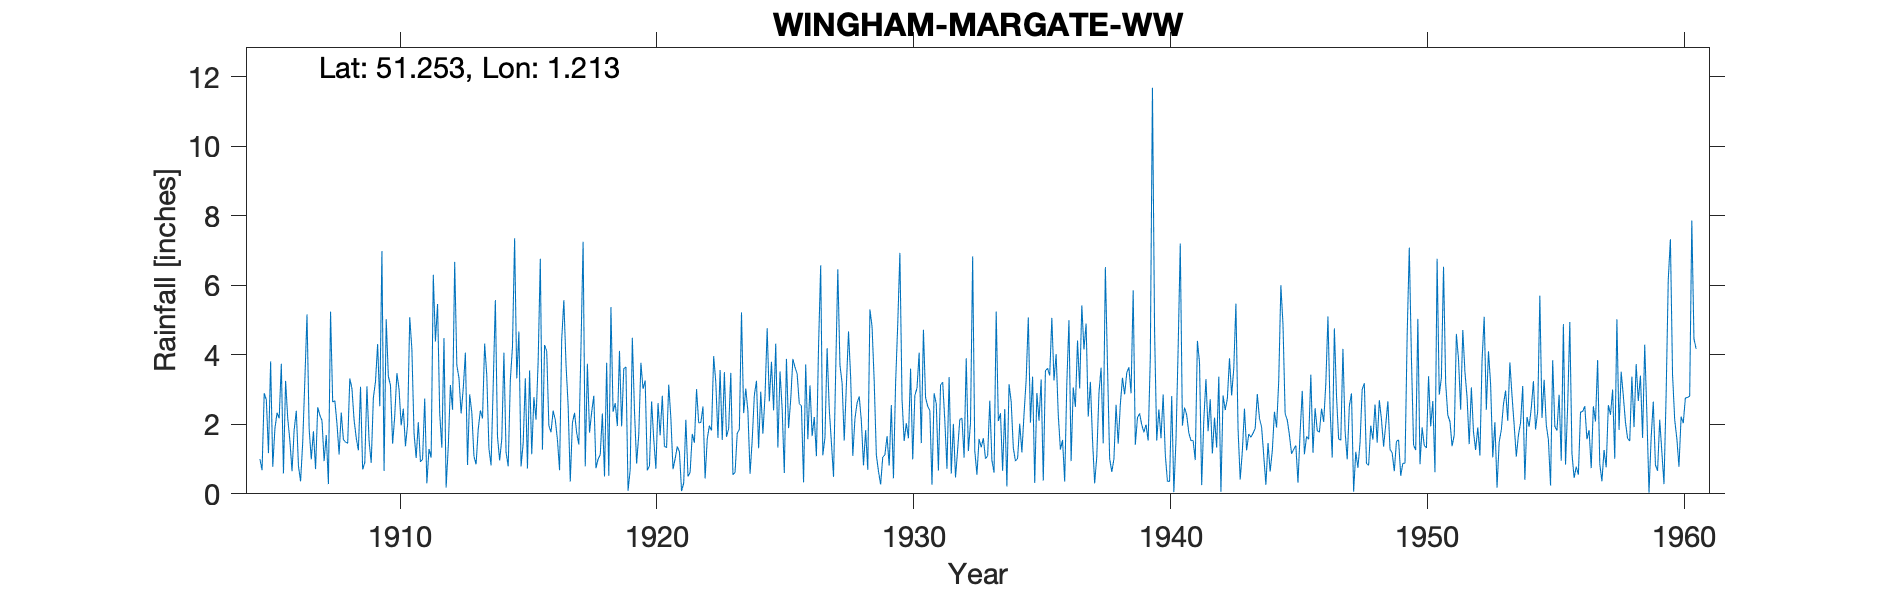

The table this chart was drawn from, first rows:
WINGHAM MARGATE WW, , , , , , , , , , , , , , , , , , , , , , , 
Grid ref, TR243553, Long, 1.213, Lat, 51.25, Elevation, 138, ft, , , , , , , , , , , , , , , 
Station no, 295, , , , , , , , , , , , , , , , , , , , , , 
, 1900, 1901, 1902, 1903, 1904, 1905, 1906, 1907, 1908, 1909, 1910, 1911, 1912, 1913, 1914, 1915, 1916, 1917, 1918, 1919, 1920, 1921, 1922
January, , , , , , 1, 3.25, 0.99, 2.02, 0.7, 3.38, 1.75, 2.31, 4.06, 0.82, 3.32, 1.27, 2.55, 2.82, 4.11, 3.26, 2.18, 3.01
February, , , , , , 0.68, 2.17, 1.8, 1.13, 0.9, 3.12, 1.03, 1.33, 0.83, 3.13, 4.67, 4.28, 0.35, 0.74, 1.94, 0.68, 0.71, 2.04
March, , , , , , 2.89, 1.53, 0.71, 2.34, 3.09, 1.44, 2.06, 4.48, 2.86, 5.57, 0.79, 4.1, 2.04, 1, 3.6, 0.8, 1.01, 2.05
April, , , , , , 2.7, 0.65, 2.49, 1.56, 1.52, 2.25, 0.92, 0.18, 2.34, 1.64, 1.45, 1.96, 2.33, 1.12, 3.65, 2.66, 1.36, 2.51
May, , , , , , 1.17, 1.84, 2.26, 1.49, 0.89, 3.47, 1, 1.35, 1.08, 0.96, 3.32, 1.77, 1.75, 2.31, 0.09, 1.57, 1.21, 0.44
June, , , , , , 3.81, 2.39, 2.11, 1.45, 2.76, 3.01, 2.74, 3.13, 0.85, 1.57, 0.73, 2.39, 1.42, 0.5, 0.7, 0.72, 0.08, 1.58
July, , , , , , 0.78, 0.8, 0.94, 3.32, 3.23, 1.97, 0.3, 2.42, 1.86, 4.06, 3.55, 2.13, 4.21, 3.77, 4.49, 2.61, 0.31, 1.96
August, , , , , , 1.87, 0.36, 1.69, 3.02, 4.31, 2.45, 1.29, 6.67, 2.4, 1.2, 1.14, 1.56, 7.25, 0.52, 2.39, 1.68, 2.13, 1.82
September, , , , , , 2.33, 1.49, 0.28, 2.12, 2.52, 1.37, 1.04, 3.7, 2.17, 0.79, 2.78, 0.68, 0.79, 5.37, 0.87, 2.82, 0.5, 3.96
October, , , , , , 2.17, 3.28, 5.24, 1.61, 6.98, 2, 6.3, 3.33, 4.32, 3.27, 2.13, 4.44, 3.74, 2.36, 1.7, 1.37, 0.62, 3.21
November, , , , , , 3.74, 5.16, 2.64, 1.25, 0.66, 5.08, 4.38, 2.31, 3.4, 4.23, 3.82, 5.57, 1.76, 2.61, 3.77, 1.33, 1.72, 1.61
December, , , , , , 0.59, 1.87, 2.68, 3.08, 5.02, 4.16, 5.46, 3.03, 1.3, 7.35, 6.76, 3.74, 2.35, 1.95, 3.02, 3.14, 1.47, 3.56
Total, , , , , , 23.73, 24.79, 23.83, 24.39, 32.58, 33.7, 28.27, 34.24, 27.47, 34.59, 34.46, 33.89, 30.54, 25.07, 30.33, 22.64, 13.3, 27.75
